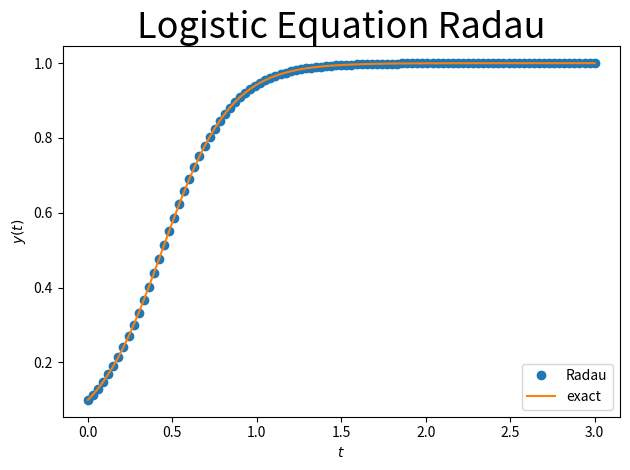

This figure's Python source:
from numpy import exp, linspace, array, asarray, zeros_like, zeros, sum
from scipy.optimize import fsolve
import matplotlib.pyplot as plt

f = lambda t,y: array([5*y*(1-y)])
logistic = lambda x: 1./(1+9*exp(-5.*x))
 
def CL(t0, y0, N, T, A, b, c, n_stages):
    y_CL = []
    t_CL, h = linspace(t0, T, N+1, retstep=True)
    y_CL.append(y0)
    for i in range(N):
        y_CL.append(CL_step(y_CL[-1], t_CL[i], h, A, b, c, n_stages))
    
    return t_CL, asarray(y_CL)
        
def CL_step(y_old, t, h, A, b, c, n_stages):

    s = n_stages

    def F(dydt):
        dydt_star = zeros_like(dydt)
        for i in range(s):
            y_star = y_old + h*sum(A[i,:]*dydt[:,:], axis=1)
            dydt_star[:,i] =  f(t + c[i]*h, y_star)

        return dydt - dydt_star


    initial_guess = zeros((y_old.size, s))
    for i in range(s):
        initial_guess[:,i] = f(t, y_old)

    k = nicer_fsolve(F, initial_guess)
    
    y_new = y_old + h*sum(b*k, axis=1)
    return y_new


def nicer_fsolve(F, initial_guess):
    shape = initial_guess.shape
    initial_guess = initial_guess.reshape((-1,))
    result = fsolve(lambda x: F(x.reshape(shape)).reshape((-1)), initial_guess)

    return result.reshape(shape)
    

# Radau + plot

N = 100
T = 3.0
y0 = array([ 0.1])
t0 = 0  

A = array([[5./12  , -1./12], 
              [3./4, 1./4]])
b = array([3./4, 1./4])
c = sum(A, axis=1)
n_stages = A.shape[0]
        
t_RA, y_RA = CL(t0, y0, N, T, A, b, c, n_stages)

plt.figure()
plt.title(r'Logistic Equation Radau', fontsize=26.)
plt.plot(t_RA, y_RA[:,0], 'o', label=r'Radau')
plt.plot(t_RA, logistic(t_RA), label=r'exact')
plt.xlabel(r'$t$')
plt.ylabel(r'$y(t)$')
plt.legend(loc=4)
plt.tight_layout()
plt.show() 